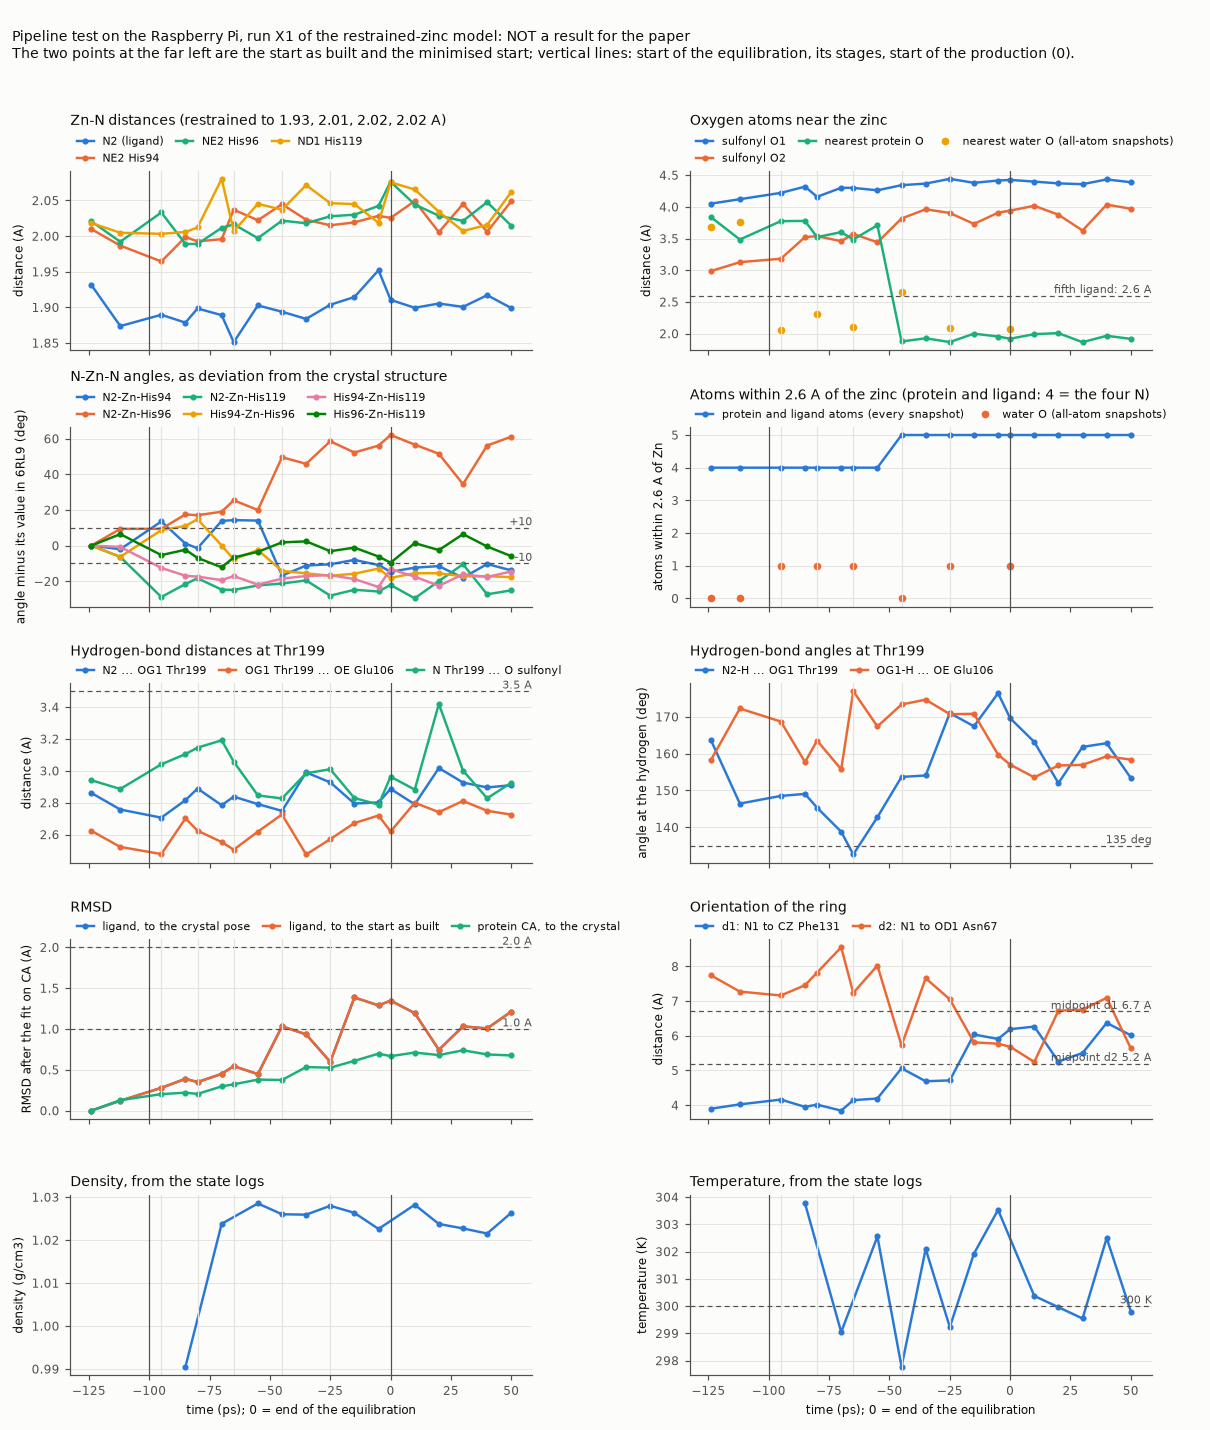

Source data for this figure (header and first rows):
# TEST OF THE PIPELINE with the restrain…, four Zn-N distance restraints); NOT a re…, degrees, ps (time zero = end of the equilibration…
phase, source, time_ps, all_atoms, d_Zn_N2_A, d_Zn_H94NE2_A, d_Zn_H96NE2_A, d_Zn_H119ND1_A, ang_N2_Zn_H94NE2_deg, ang_N2_Zn_H96NE2_deg, ang_N2_Zn_H119ND1_deg, ang_H94NE2_Zn_H96NE2_deg, ang_H94NE2_Zn_H119ND1_deg, ang_H96NE2_Zn_H119ND1_deg, d_Zn_O1_A, d_Zn_O2_A, d_Zn_Osulfonyl_min_A, d_Zn_E106OE1_A, d_Zn_E106OE2_A, d_Zn_T199OG1_A, n_heavy_within_2p6A_of_Zn, d_Zn_Oprotein_min_A, protein_O_nearest_Zn, d_N2_T199OG1_A
built, system.inpcrd, , 1, 1.931, 2.01, 2.021, 2.018, 108.9, 114.3, 116.8, 103.8, 113.6, 98.41, 4.051, 2.986, 2.986, 4.004, 5.47, 3.838, 4, 3.838, THR199 OG1, 2.861
min, state_min.xml, , 1, 1.874, 1.987, 1.992, 2.005, 106.9, 123.7, 110.5, 97.55, 112.9, 104.9, 4.121, 3.127, 3.127, 3.484, 5.38, 3.684, 4, 3.484, GLU106 OE1, 2.757
eq01, state_eq01.xml, -95, 1, 1.89, 1.964, 2.033, 2.003, 122.5, 123.7, 87.99, 112.5, 101.1, 93.09, 4.221, 3.181, 3.181, 3.839, 5.457, 3.775, 4, 3.775, THR199 OG1, 2.706
eq02, solute_eq02.dcd, -85, 0, 1.879, 1.999, 1.989, 2.006, 110, 131.8, 95.3, 114.9, 96.67, 96.1, 4.319, 3.523, 3.523, 3.787, 5.344, 3.778, 4, 3.778, THR199 OG1, 2.816
eq02, state_eq02.xml, -80, 1, 1.898, 1.993, 1.989, 2.012, 107.5, 131.3, 98.53, 118.6, 96.19, 91.51, 4.159, 3.537, 3.537, 4.069, 5.494, 3.523, 4, 3.523, THR199 OG1, 2.889
eq03, solute_eq03.dcd, -70, 0, 1.889, 1.996, 2.012, 2.08, 122.8, 133.3, 92.14, 103.9, 94.24, 86.25, 4.301, 3.458, 3.458, 4.099, 5.549, 3.601, 4, 3.601, THR199 OG1, 2.784
eq03, state_eq03.xml, -65, 1, 1.851, 2.037, 2.017, 2.007, 123.2, 139.7, 91.97, 96.1, 96.5, 91.77, 4.3, 3.573, 3.573, 3.614, 5.329, 3.485, 4, 3.485, THR199 OG1, 2.838
eq04, solute_eq04.dcd, -55, 0, 1.903, 2.022, 1.997, 2.045, 123, 134.3, 94.49, 101.3, 91.73, 94.93, 4.261, 3.44, 3.44, 4.392, 5.679, 3.71, 4, 3.71, THR199 OG1, 2.791
eq04, state_eq04.xml, -45, 1, 1.894, 2.045, 2.022, 2.037, 92.14, 163.9, 95.59, 89.62, 95.07, 100.2, 4.342, 3.816, 3.816, 1.875, 3.852, 3.551, 5, 1.875, GLU106 OE1, 2.748
eq05, solute_eq05.dcd, -35, 0, 1.884, 2.023, 2.018, 2.072, 97.72, 160.2, 97.3, 88.27, 96.56, 100.8, 4.367, 3.962, 3.962, 1.926, 3.76, 3.677, 5, 1.926, GLU106 OE1, 2.99
eq05, state_eq05.xml, -25, 1, 1.904, 2.015, 2.028, 2.046, 98.46, 172.8, 88.76, 86.93, 97.01, 95.29, 4.442, 3.904, 3.904, 1.867, 3.959, 3.797, 5, 1.867, GLU106 OE1, 2.927
eq06, solute_eq06.dcd, -15, 0, 1.915, 2.019, 2.03, 2.045, 100.9, 166.5, 92.06, 88.04, 94.81, 97.28, 4.38, 3.731, 3.731, 1.999, 4.1, 3.763, 5, 1.999, GLU106 OE1, 2.794
eq06, solute_eq06.dcd, -5, 0, 1.952, 2.028, 2.042, 2.019, 98.01, 170.4, 91.09, 90.96, 90.38, 92.29, 4.415, 3.908, 3.908, 1.954, 3.932, 3.674, 5, 1.954, GLU106 OE1, 2.802
eq06, state_eq06.xml, 0.0000, 1, 1.911, 2.026, 2.076, 2.075, 94.23, 176.3, 94.78, 85.68, 100.5, 88.83, 4.425, 3.941, 3.941, 1.919, 3.923, 3.637, 5, 1.919, GLU106 OE1, 2.886
seg0001, solute_seg0001.dcd (step cut off), 10, 0, 1.899, 2.049, 2.044, 2.066, 96.54, 170.9, 87.26, 88.36, 96.15, 99.81, 4.399, 4.016, 4.016, 1.991, 4.064, 3.7, 5, 1.991, GLU106 OE1, 2.789
seg0001, solute_seg0001.dcd (step cut off), 20, 0, 1.905, 2.006, 2.029, 2.034, 97.42, 165.8, 96.97, 88.29, 91.06, 95.89, 4.371, 3.876, 3.876, 2.007, 3.966, 3.69, 5, 2.007, GLU106 OE1, 3.017
seg0001, solute_seg0001.dcd (step cut off), 30, 0, 1.901, 2.045, 2.021, 2.007, 90.88, 148.8, 106.4, 86.56, 97.41, 104.8, 4.358, 3.627, 3.627, 1.864, 3.976, 3.852, 5, 1.864, GLU106 OE1, 2.926
seg0001, solute_seg0001.dcd (step cut off), 40, 0, 1.917, 2.006, 2.048, 2.016, 98.59, 170.4, 89.52, 86.64, 96.03, 97.92, 4.433, 4.036, 4.036, 1.966, 4.003, 3.595, 5, 1.966, GLU106 OE1, 2.896
seg0001, solute_seg0001.dcd (step cut off), 50, 0, 1.899, 2.049, 2.015, 2.062, 95.03, 175.4, 91.74, 86.13, 99.06, 92.48, 4.389, 3.97, 3.97, 1.917, 3.835, 3.637, 5, 1.917, GLU106 OE1, 2.909
